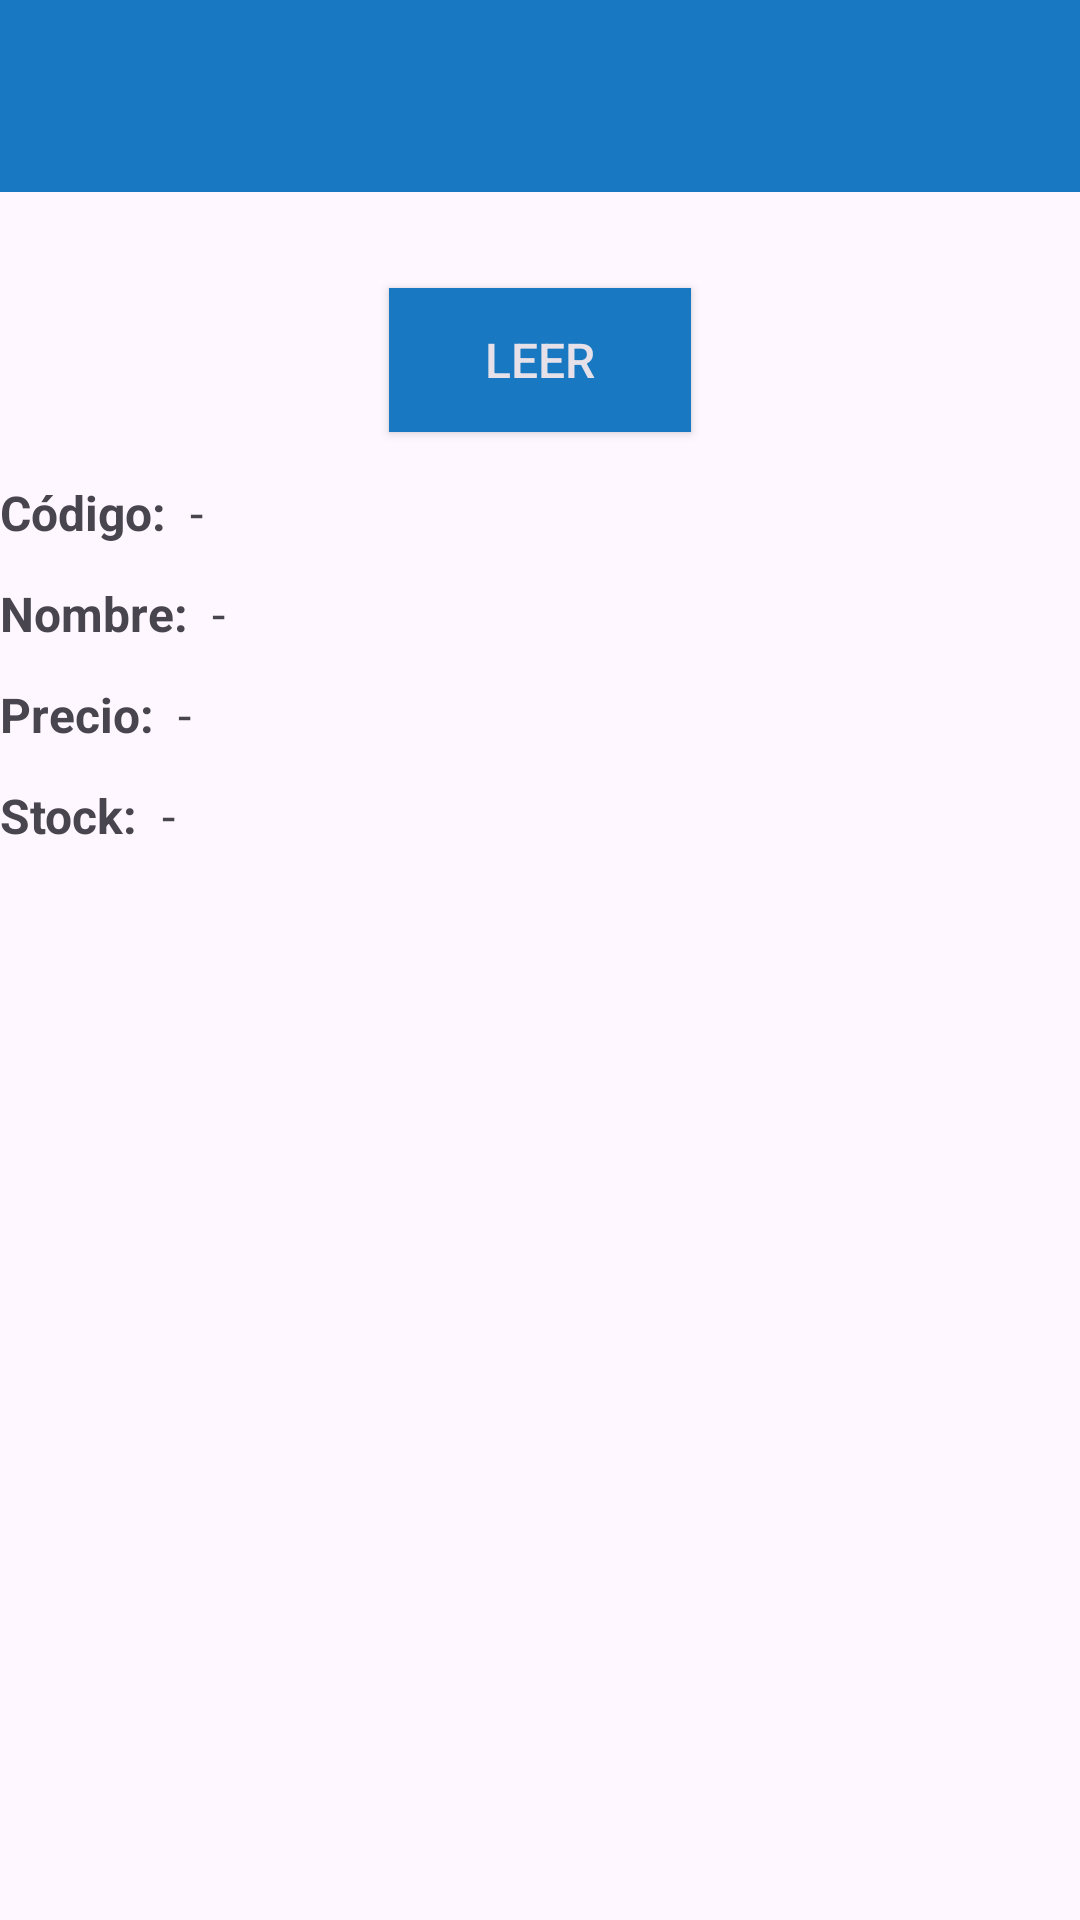

The Android layout XML behind this screen, and the referenced resources:
<!-- AndroidManifest.xml: application theme Theme.MiStock -->
<!-- res/layout/activity_main.xml -->
<?xml version="1.0" encoding="utf-8"?>
<androidx.constraintlayout.widget.ConstraintLayout xmlns:android="http://schemas.android.com/apk/res/android"
    xmlns:app="http://schemas.android.com/apk/res-auto"
    xmlns:tools="http://schemas.android.com/tools"
    android:id="@+id/main"
    android:layout_width="match_parent"
    android:layout_height="match_parent"
    tools:context=".MainActivity">

    <androidx.appcompat.widget.Toolbar
        android:id="@+id/toolbar"
        android:layout_width="match_parent"
        android:layout_height="?attr/actionBarSize"
        android:background="?attr/colorPrimary"
        android:theme="@style/ThemeOverlay.AppCompat.Dark.ActionBar"
        app:layout_constraintEnd_toEndOf="parent"
        app:layout_constraintStart_toStartOf="parent"
        app:layout_constraintTop_toTopOf="parent" />

    <Button
        android:id="@+id/btnScan"
        style="@style/Widget.AppCompat.Button.Colored"
        android:layout_width="wrap_content"
        android:layout_height="wrap_content"
        android:layout_marginTop="32dp"
        android:background="@color/colorPrimary"
        android:paddingHorizontal="32dp"
        android:paddingVertical="8dp"
        android:text="@string/txt_leer"
        android:textSize="16sp"
        app:layout_constraintEnd_toEndOf="parent"
        app:layout_constraintStart_toStartOf="parent"
        app:layout_constraintTop_toBottomOf="@+id/toolbar" />

    
    <TextView
        android:id="@+id/tvCodigoLabel"
        android:layout_width="wrap_content"
        android:layout_height="wrap_content"
        android:layout_marginTop="16dp"
        android:text="Código:"
        android:textSize="16sp"
        android:textStyle="bold"
        app:layout_constraintStart_toStartOf="parent"
        app:layout_constraintTop_toBottomOf="@id/btnScan" />

    <TextView
        android:id="@+id/txtCodigo"
        android:layout_width="0dp"
        android:layout_height="wrap_content"
        android:layout_marginStart="8dp"
        android:text="-"
        android:textSize="16sp"
        app:layout_constraintBottom_toBottomOf="@id/tvCodigoLabel"
        app:layout_constraintEnd_toEndOf="parent"
        app:layout_constraintStart_toEndOf="@id/tvCodigoLabel"
        app:layout_constraintTop_toTopOf="@id/tvCodigoLabel" />

    
    <TextView
        android:id="@+id/tvNombreLabel"
        android:layout_width="wrap_content"
        android:layout_height="wrap_content"
        android:layout_marginTop="12dp"
        android:text="Nombre:"
        android:textSize="16sp"
        android:textStyle="bold"
        app:layout_constraintStart_toStartOf="parent"
        app:layout_constraintTop_toBottomOf="@id/tvCodigoLabel" />

    <TextView
        android:id="@+id/txtNombre"
        android:layout_width="0dp"
        android:layout_height="wrap_content"
        android:layout_marginStart="8dp"
        android:text="-"
        android:textSize="16sp"
        app:layout_constraintBottom_toBottomOf="@id/tvNombreLabel"
        app:layout_constraintEnd_toEndOf="parent"
        app:layout_constraintStart_toEndOf="@id/tvNombreLabel"
        app:layout_constraintTop_toTopOf="@id/tvNombreLabel" />


    
    <TextView
        android:id="@+id/tvPrecioLabel"
        android:layout_width="wrap_content"
        android:layout_height="wrap_content"
        android:text="Precio:"
        android:textStyle="bold"
        android:textSize="16sp"
        app:layout_constraintTop_toBottomOf="@id/tvNombreLabel"
        app:layout_constraintStart_toStartOf="parent"
        android:layout_marginTop="12dp" />

    <TextView
        android:id="@+id/txtPrecio"
        android:layout_width="0dp"
        android:layout_height="wrap_content"
        android:text="-"
        android:textSize="16sp"
        android:layout_marginStart="8dp"
        app:layout_constraintTop_toTopOf="@id/tvPrecioLabel"
        app:layout_constraintBottom_toBottomOf="@id/tvPrecioLabel"
        app:layout_constraintStart_toEndOf="@id/tvPrecioLabel"
        app:layout_constraintEnd_toEndOf="parent" />

    <TextView
        android:id="@+id/tvStockLabel"
        android:layout_width="wrap_content"
        android:layout_height="wrap_content"
        android:text="Stock:"
        android:textStyle="bold"
        android:textSize="16sp"
        app:layout_constraintTop_toBottomOf="@id/tvPrecioLabel"
        app:layout_constraintStart_toStartOf="parent"
        android:layout_marginTop="12dp" />

    <TextView
        android:id="@+id/txtStock"
        android:layout_width="0dp"
        android:layout_height="wrap_content"
        android:text="-"
        android:textSize="16sp"
        android:layout_marginStart="8dp"
        app:layout_constraintTop_toTopOf="@id/tvStockLabel"
        app:layout_constraintBottom_toBottomOf="@id/tvStockLabel"
        app:layout_constraintStart_toEndOf="@id/tvStockLabel"
        app:layout_constraintEnd_toEndOf="parent" />



    

</androidx.constraintlayout.widget.ConstraintLayout>
<!-- resources referenced by this layout -->
<resources>
  <color name="colorPrimary">#1878C1</color>
  <string name="txt_codigo">Código</string>
  <string name="txt_leer">Leer</string>
  <string name="txt_nombre">Nombre</string>
  <string name="txt_precio">Precio</string>
  <string name="txt_stock">Stock</string>
  <style name="Theme.MiStock" parent="Base.Theme.MiStock" />
  <style name="Base.Theme.MiStock" parent="Theme.Material3.DayNight.NoActionBar">
          
          
          <item name="colorPrimary">@color/colorPrimary</item>
      </style>
</resources>
